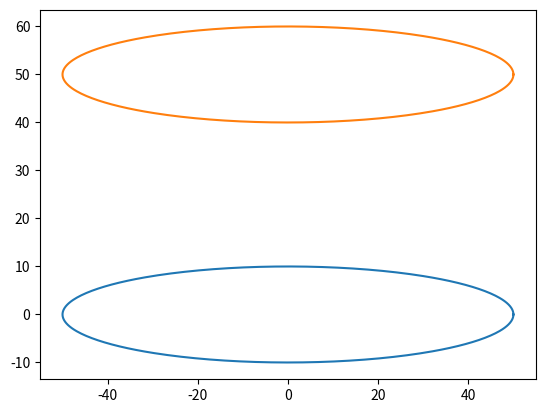

This figure's Python source:
from numpy import *
from matplotlib.pyplot import *

NUM_OF_POINTS = 360


def draw_ellipse(shift_up):
    global NUM_OF_POINTS
    t = linspace(0, NUM_OF_POINTS, NUM_OF_POINTS)
    x = 50 * cos(radians(t))
    y = 10 * sin(radians(t)) + shift_up
    plot(x, y)
    return x, y


"""
F = Ej,k(Pj(uj-u)^2)/Ej,k(Pj * oj^2)
uj = mean of data points belonging to class j 
oj = standard deviation of data points belonging to class j 
pj = fractions of data points belonging to class j
u = global mean of data on the feature being evaluated 
"""


def calculate_fisher(u, j):
    uj = mean(j)
    oj = std(j)
    num_j = 0
    denom_j = 0
    for pj in j:
        num_j = num_j + pj * pow((uj - u), 2)
        denom_j = denom_j + pj * pow(oj, 2)
    fj = num_j / denom_j
    return fj


def fisher(x, y):
    u = mean(x + y)
    return calculate_fisher(u, x), calculate_fisher(u, y)


if __name__ == '__main__':
    ellipse1, ellipse2 = draw_ellipse(0), draw_ellipse(50)
    fx, fy = fisher(ellipse1[0] + ellipse2[0], ellipse1[1] + ellipse2[1])
    print("fx: ", fx)
    print("fy: ", fy)
    show()
